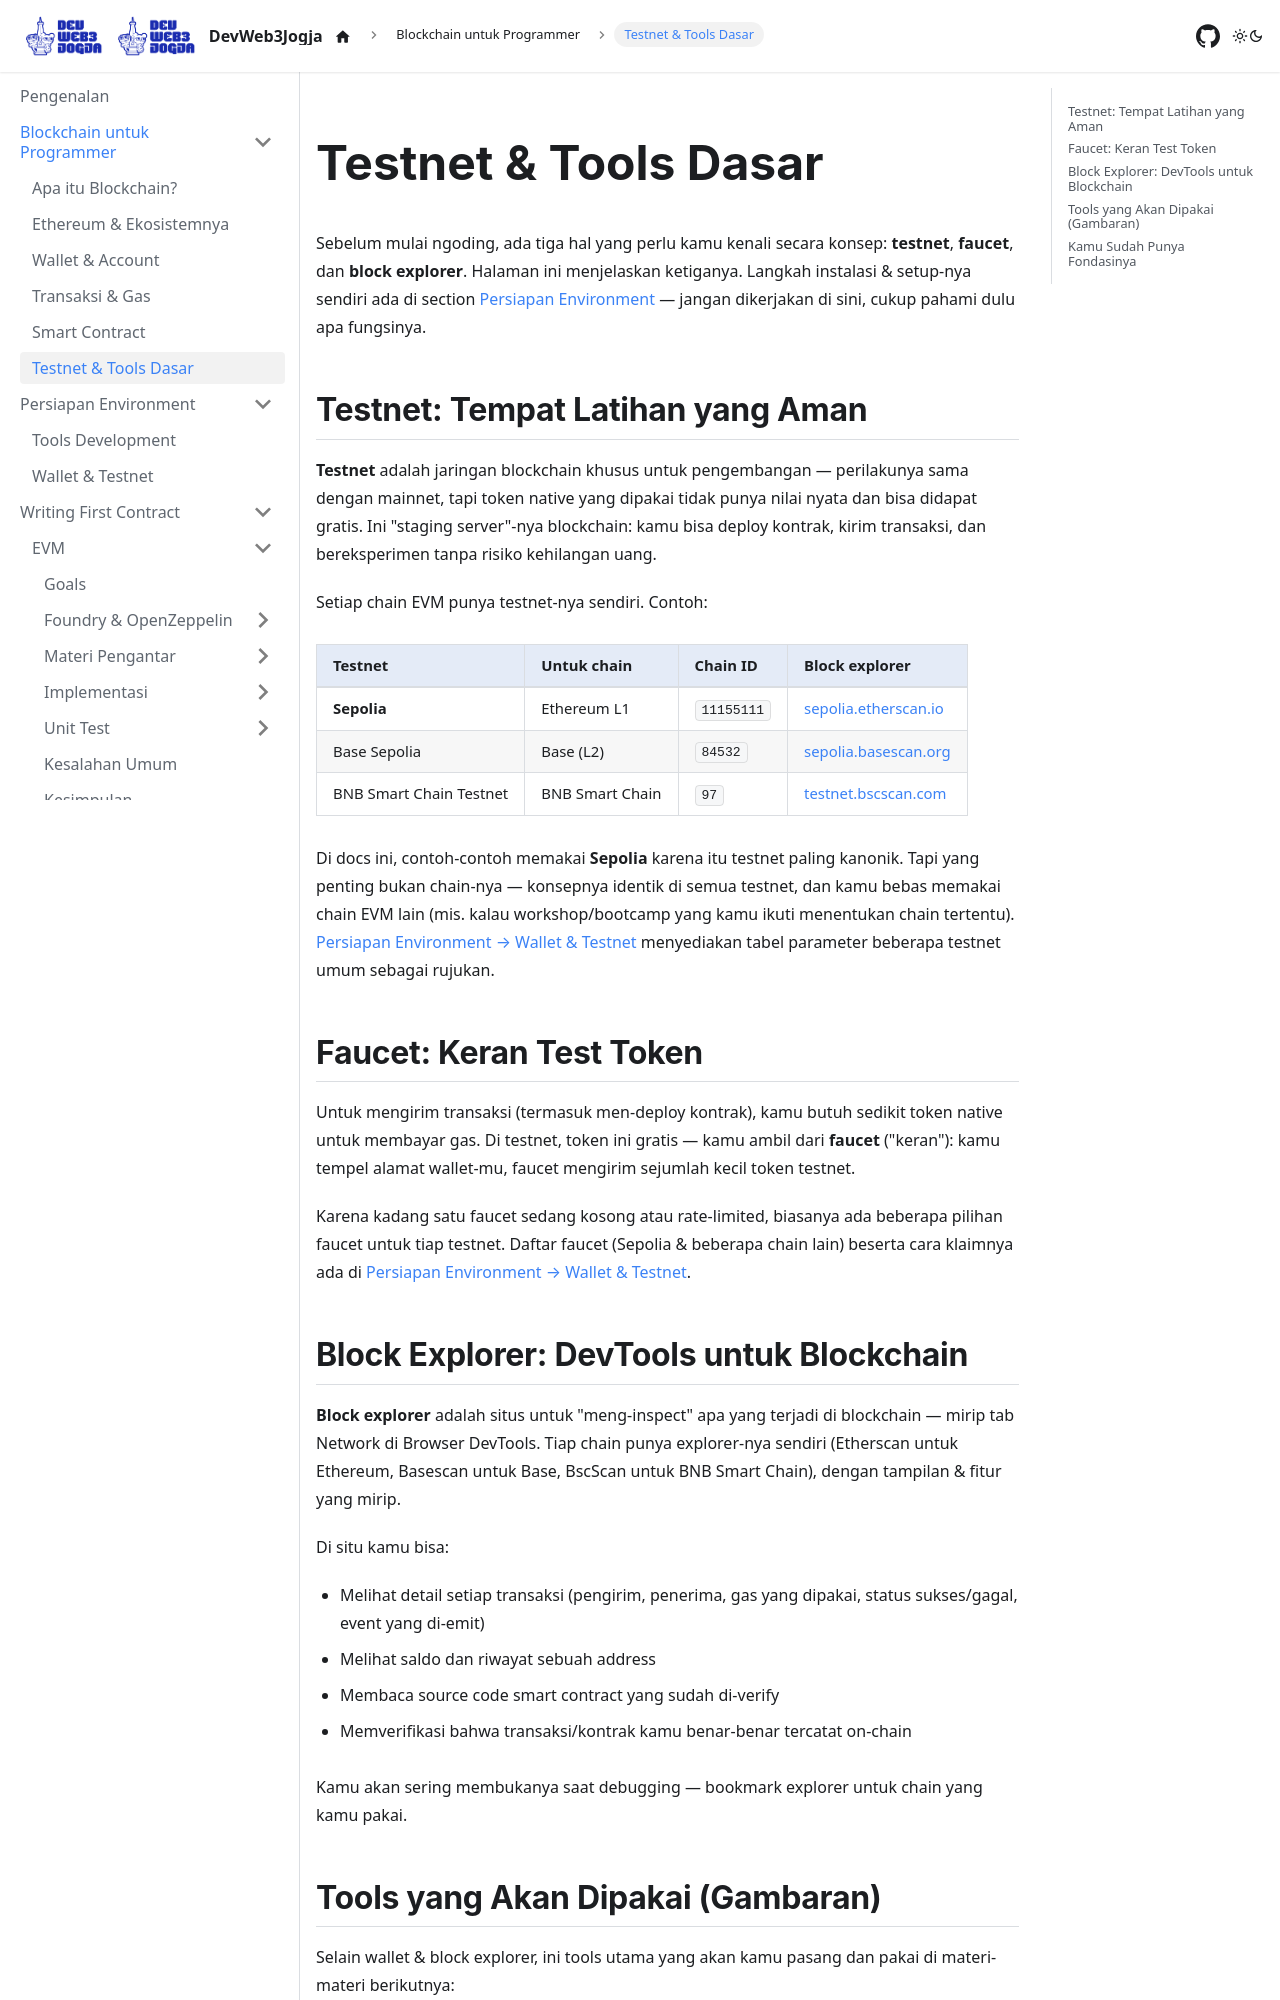

repository: DevWeb3Jogja/docs · page: blockchain-untuk-programmer/testnet-tools/index.html · generator: docusaurus

---
title: Testnet & Tools Dasar
sidebar_label: Testnet & Tools Dasar
---

# Testnet & Tools Dasar

Sebelum mulai ngoding, ada tiga hal yang perlu kamu kenali secara konsep: **testnet**, **faucet**, dan **block explorer**. Halaman ini menjelaskan ketiganya. Langkah instalasi & setup-nya sendiri ada di section [Persiapan Environment](../persiapan/index.md) — jangan dikerjakan di sini, cukup pahami dulu apa fungsinya.

## Testnet: Tempat Latihan yang Aman

**Testnet** adalah jaringan blockchain khusus untuk pengembangan — perilakunya sama dengan mainnet, tapi token native yang dipakai tidak punya nilai nyata dan bisa didapat gratis. Ini "staging server"-nya blockchain: kamu bisa deploy kontrak, kirim transaksi, dan bereksperimen tanpa risiko kehilangan uang.

Setiap chain EVM punya testnet-nya sendiri. Contoh:

| Testnet | Untuk chain | Chain ID | Block explorer |
|---|---|---|---|
| **Sepolia** | Ethereum L1 | `11155111` | [sepolia.etherscan.io](https://sepolia.etherscan.io) |
| Base Sepolia | Base (L2) | `84532` | [sepolia.basescan.org](https://sepolia.basescan.org) |
| BNB Smart Chain Testnet | BNB Smart Chain | `97` | [testnet.bscscan.com](https://testnet.bscscan.com) |

Di docs ini, contoh-contoh memakai **Sepolia** karena itu testnet paling kanonik. Tapi yang penting bukan chain-nya — konsepnya identik di semua testnet, dan kamu bebas memakai chain EVM lain (mis. kalau workshop/bootcamp yang kamu ikuti menentukan chain tertentu). [Persiapan Environment → Wallet & Testnet](../persiapan/wallet-testnet.md) menyediakan tabel parameter beberapa testnet umum sebagai rujukan.

## Faucet: Keran Test Token

Untuk mengirim transaksi (termasuk men-deploy kontrak), kamu butuh sedikit token native untuk membayar gas. Di testnet, token ini gratis — kamu ambil dari **faucet** ("keran"): kamu tempel alamat wallet-mu, faucet mengirim sejumlah kecil token testnet.

Karena kadang satu faucet sedang kosong atau rate-limited, biasanya ada beberapa pilihan faucet untuk tiap testnet. Daftar faucet (Sepolia & beberapa chain lain) beserta cara klaimnya ada di [Persiapan Environment → Wallet & Testnet](../persiapan/wallet-testnet.md).
